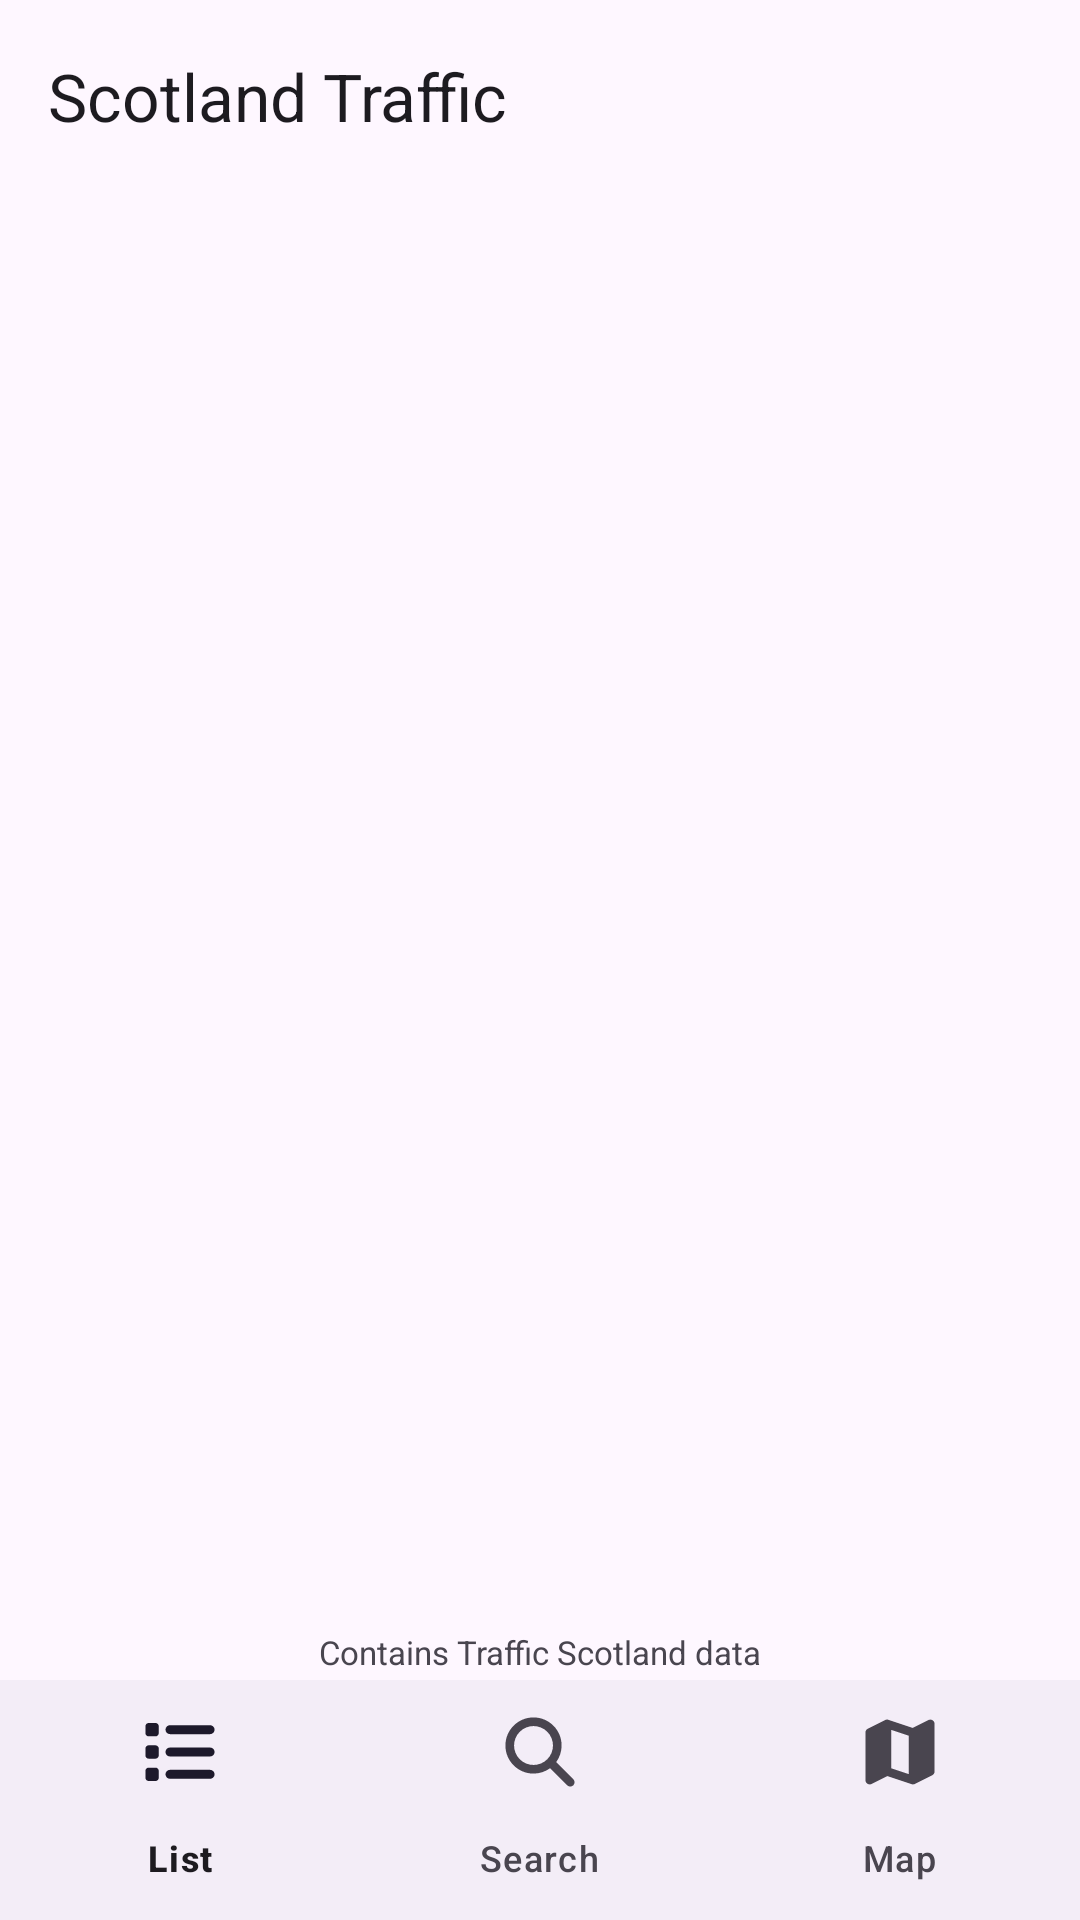

Write the Android layout XML for this screen, with the resource values it uses.
<!-- AndroidManifest.xml: application theme Theme.Wierzbinski_Kamil_S2433508 -->
<!-- res/layout/activity_main.xml -->
<?xml version="1.0" encoding="utf-8"?>
<LinearLayout xmlns:android="http://schemas.android.com/apk/res/android"
    xmlns:app="http://schemas.android.com/apk/res-auto"
    xmlns:tools="http://schemas.android.com/tools"
    android:id="@+id/main"
    android:layout_width="match_parent"
    android:layout_height="match_parent"
    android:orientation="vertical"
    tools:context=".MainActivity">

    <com.google.android.material.appbar.MaterialToolbar
        android:id="@+id/toolbar"
        android:layout_width="match_parent"
        android:layout_height="?attr/actionBarSize"
        app:title="@string/app_title" />

    <com.google.android.material.progressindicator.LinearProgressIndicator
        android:id="@+id/progress"
        android:layout_width="match_parent"
        android:layout_height="wrap_content"
        android:indeterminate="true"
        android:visibility="gone" />

    <TextView
        android:id="@+id/statusBanner"
        android:layout_width="match_parent"
        android:layout_height="wrap_content"
        android:background="?attr/colorErrorContainer"
        android:paddingHorizontal="16dp"
        android:paddingVertical="8dp"
        android:textColor="?attr/colorOnErrorContainer"
        android:visibility="gone"
        tools:text="@string/offline_banner" />

    
    <LinearLayout
        android:layout_width="match_parent"
        android:layout_height="0dp"
        android:layout_weight="1"
        android:orientation="vertical">

        <androidx.fragment.app.FragmentContainerView
            android:id="@+id/content_container"
            android:layout_width="match_parent"
            android:layout_height="0dp"
            android:layout_weight="1" />

        <View
            android:id="@+id/paneDivider"
            android:layout_width="match_parent"
            android:layout_height="1dp"
            android:background="?attr/colorOutlineVariant"
            android:visibility="gone" />

        <androidx.fragment.app.FragmentContainerView
            android:id="@+id/detail_container"
            android:layout_width="match_parent"
            android:layout_height="0dp"
            android:layout_weight="1"
            android:background="?android:attr/colorBackground"
            android:visibility="gone" />
    </LinearLayout>

    <TextView
        android:id="@+id/acknowledgement"
        android:layout_width="match_parent"
        android:layout_height="wrap_content"
        android:gravity="center"
        android:paddingVertical="2dp"
        android:text="@string/acknowledgement"
        android:textSize="11sp" />

    <com.google.android.material.bottomnavigation.BottomNavigationView
        android:id="@+id/navigation"
        android:layout_width="match_parent"
        android:layout_height="wrap_content"
        app:menu="@menu/bottom_nav" />
</LinearLayout>
<!-- resources referenced by this layout -->
<resources>
  <string name="acknowledgement">Contains Traffic Scotland data</string>
  <string name="app_title">Scotland Traffic</string>
  <string name="offline_banner">No internet connection – showing data saved at %1$s</string>
  <style name="Theme.Wierzbinski_Kamil_S2433508" parent="Base.Theme.Wierzbinski_Kamil_S2433508" />
  <style name="Base.Theme.Wierzbinski_Kamil_S2433508" parent="Theme.Material3.DayNight.NoActionBar">
          <item name="colorPrimary">@color/brand_primary</item>
          <item name="colorOnPrimary">@color/brand_on_primary</item>
          <item name="colorPrimaryContainer">@color/brand_primary_container</item>
          <item name="colorOnPrimaryContainer">@color/brand_on_primary_container</item>
      </style>
  <color name="brand_primary">#FF1D4E89</color>
  <color name="brand_on_primary">#FFFFFFFF</color>
  <color name="brand_primary_container">#FFD5E3FF</color>
  <color name="brand_on_primary_container">#FF001B3C</color>
</resources>
